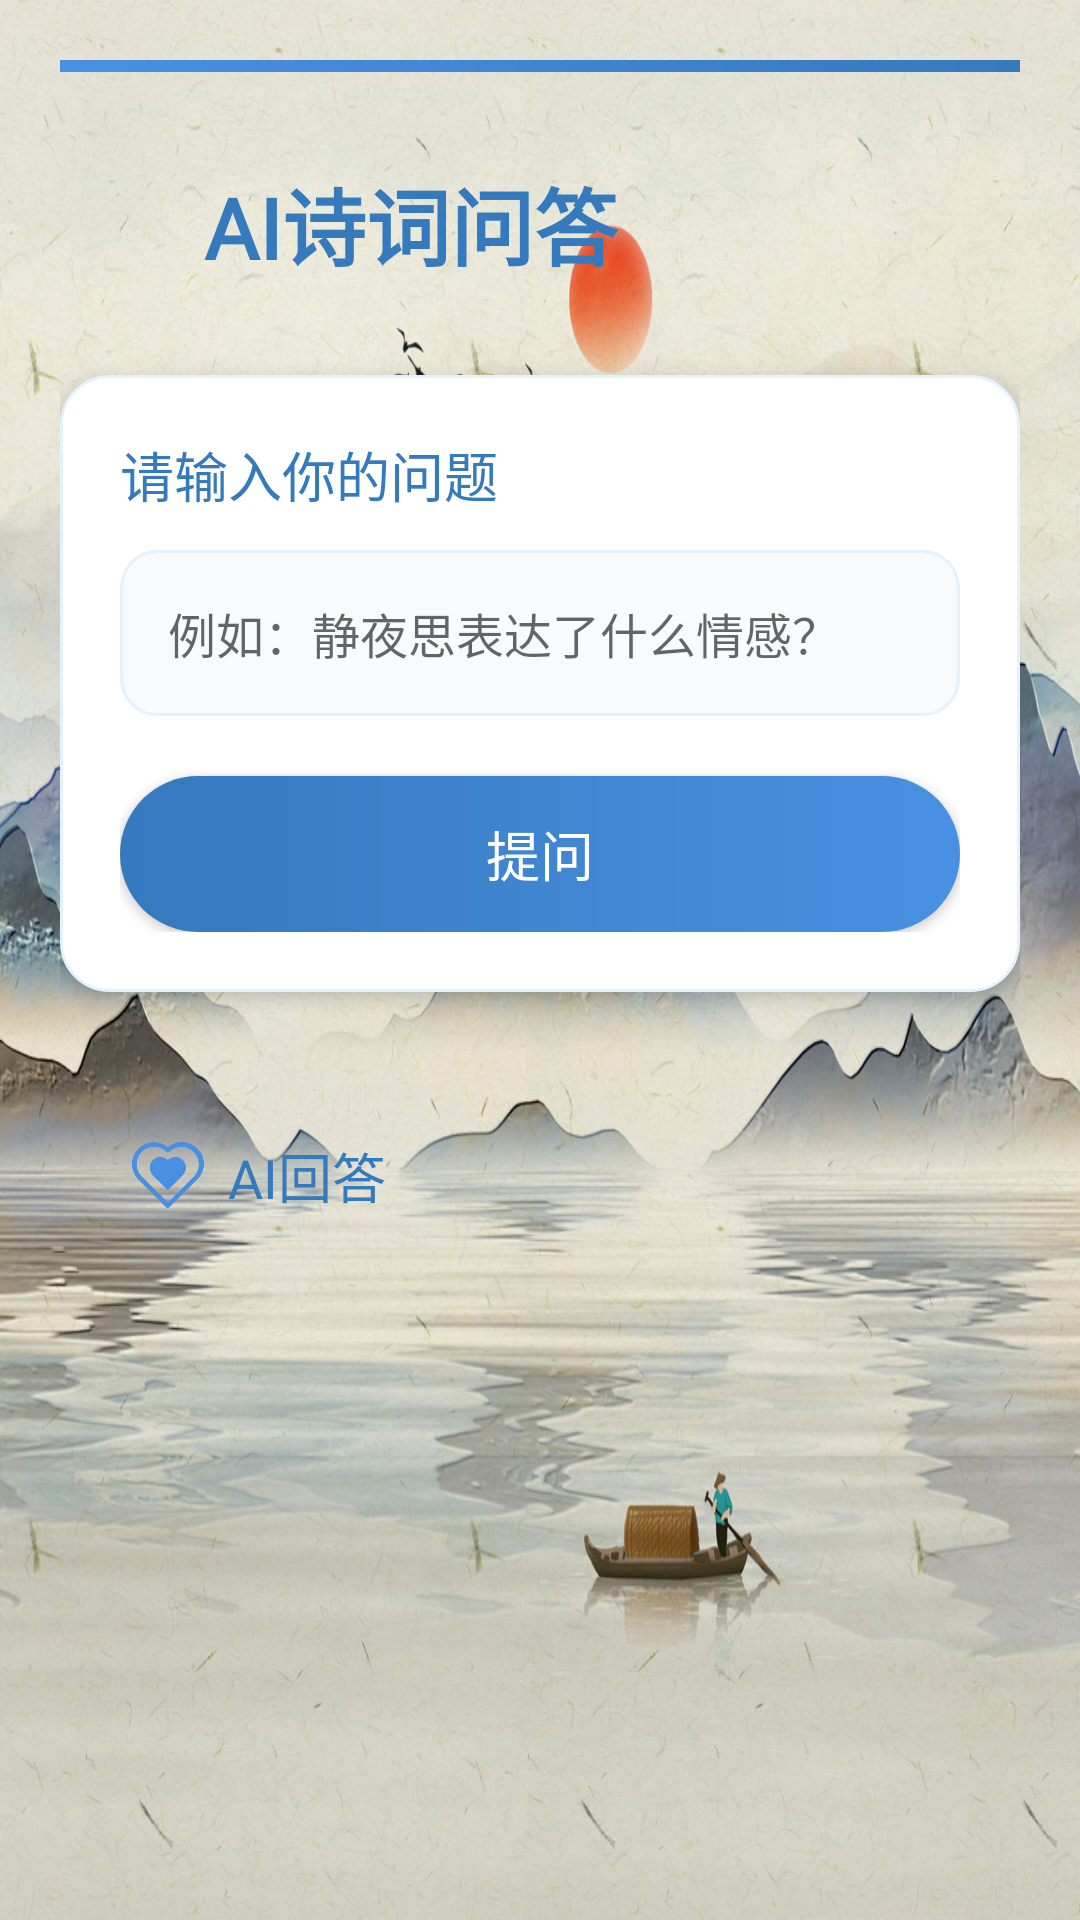

Produce the Android XML layout that renders to this screen, including the resource entries it uses.
<!-- AndroidManifest.xml: application theme AppTheme -->
<!-- res/layout/activity_ai_qa.xml -->
<?xml version="1.0" encoding="utf-8"?>
<LinearLayout xmlns:android="http://schemas.android.com/apk/res/android"
    android:layout_width="match_parent"
    android:layout_height="match_parent"
    android:orientation="vertical"
    android:padding="20dp"
    android:background="@drawable/aii_helper">

    
    <View
        android:layout_width="match_parent"
        android:layout_height="4dp"
        android:background="@drawable/ai_header_gradient"
        android:layout_marginBottom="30dp"/>

    
    <LinearLayout
        android:layout_width="match_parent"
        android:layout_height="wrap_content"
        android:orientation="horizontal"
        android:gravity="center_vertical"
        android:layout_marginBottom="30dp">

        <ImageView
            android:layout_width="36dp"
            android:layout_height="36dp"
            android:src="@drawable/ai_helper"
            android:tint="#4A90E2"
            android:layout_marginEnd="12dp"/>

        <TextView
            android:layout_width="wrap_content"
            android:layout_height="wrap_content"
            android:text="AI诗词问答"
            android:textSize="28sp"
            android:textStyle="bold"
            android:textColor="#357ABD"
            android:fontFamily="@font/kaiti"/>
    </LinearLayout>

    
    <LinearLayout
        android:layout_width="match_parent"
        android:layout_height="wrap_content"
        android:orientation="vertical"
        android:background="@drawable/ai_input_card"
        android:padding="20dp"
        android:layout_marginBottom="24dp"
        android:elevation="4dp">

        <TextView
            android:layout_width="wrap_content"
            android:layout_height="wrap_content"
            android:text="请输入你的问题"
            android:textSize="18sp"
            android:textColor="#357ABD"
            android:fontFamily="@font/kaiti"
            android:layout_marginBottom="12dp"/>

        <EditText
            android:id="@+id/et_question"
            android:layout_width="match_parent"
            android:layout_height="wrap_content"
            android:background="@drawable/ai_edit_background"
            android:padding="16dp"
            android:hint="例如：静夜思表达了什么情感？"
            android:textSize="16sp"
            android:maxLines="4"
            android:inputType="textMultiLine"
            android:gravity="top"
            android:fontFamily="@font/kaiti"/>

        <Button
            android:id="@+id/btn_ask"
            android:layout_width="match_parent"
            android:layout_height="52dp"
            android:text="提问"
            android:textSize="18sp"
            android:layout_marginTop="20dp"
            android:background="@drawable/ai_button_background"
            android:textColor="#FFFFFF"
            android:fontFamily="@font/kaiti"/>
    </LinearLayout>

    
    <LinearLayout
        android:layout_width="match_parent"
        android:layout_height="0dp"
        android:layout_weight="1"
        android:orientation="vertical"
        android:background="@drawable/ai_answer_card"
        android:padding="24dp"
        android:elevation="4dp">

        <LinearLayout
            android:layout_width="match_parent"
            android:layout_height="wrap_content"
            android:orientation="horizontal"
            android:gravity="center_vertical"
            android:layout_marginBottom="16dp">

            <ImageView
                android:layout_width="24dp"
                android:layout_height="24dp"
                android:src="@drawable/t1"
                android:tint="#4A90E2"
                android:layout_marginEnd="8dp"/>

            <TextView
                android:layout_width="wrap_content"
                android:layout_height="wrap_content"
                android:text="AI回答"
                android:textSize="18sp"
                android:textColor="#357ABD"
                android:fontFamily="@font/kaiti"/>
        </LinearLayout>

        <ScrollView
            android:layout_width="match_parent"
            android:layout_height="match_parent"
            android:scrollbars="vertical">

            <TextView
                android:id="@+id/tv_answer"
                android:layout_width="match_parent"
                android:layout_height="wrap_content"
                android:textSize="17sp"
                android:textColor="#333333"
                android:lineSpacingExtra="6dp"
                android:fontFamily="@font/kaiti"
                android:padding="4dp"/>
        </ScrollView>
    </LinearLayout>

</LinearLayout>
<!-- resources referenced by this layout -->
<resources>
  <!-- drawable ai_button_background (drawable) -->
  <?xml version="1.0" encoding="utf-8"?>
  <shape xmlns:android="http://schemas.android.com/apk/res/android">
      <gradient
          android:startColor="#4A90E2"
          android:endColor="#357ABD"
          android:angle="180"/>
      <corners android:radius="26dp"/>
  </shape>
  <!-- drawable ai_edit_background (drawable) -->
  <?xml version="1.0" encoding="utf-8"?>
  <shape xmlns:android="http://schemas.android.com/apk/res/android">
      <solid android:color="#F8FAFC"/>
      <corners android:radius="12dp"/>
      <stroke
          android:width="1dp"
          android:color="#E3F2FD"/>
  </shape>
  <!-- drawable ai_header_gradient (drawable) -->
  <?xml version="1.0" encoding="utf-8"?>
  <shape xmlns:android="http://schemas.android.com/apk/res/android">
      <gradient
          android:startColor="#4A90E2"
          android:endColor="#357ABD"
          android:angle="0"/>
  </shape>
  <!-- drawable ai_input_card (drawable) -->
  <?xml version="1.0" encoding="utf-8"?>
  <shape xmlns:android="http://schemas.android.com/apk/res/android">
      <solid android:color="#FFFFFF"/>
      <corners android:radius="16dp"/>
      <stroke
          android:width="1dp"
          android:color="#E3F2FD"/>
      <padding
          android:top="2dp"
          android:bottom="2dp"
          android:left="2dp"
          android:right="2dp"/>
  </shape>
  <!-- drawable aii_helper: jpg bitmap (drawable, 737031 bytes) -->
  <!-- drawable t1: png bitmap (drawable, 10421 bytes) -->
  <style name="AppTheme" parent="Theme.AppCompat.Light.NoActionBar">
          
          <item name="colorPrimary">@color/colorPrimary</item>
          <item name="colorPrimaryDark">@color/colorPrimaryDark</item>
          <item name="colorAccent">@color/colorAccent</item>
      </style>
  <color name="colorPrimary">#FF018786</color>
  <color name="colorPrimaryDark">#FF018786</color>
  <color name="colorAccent">#03DAC5</color>
</resources>
